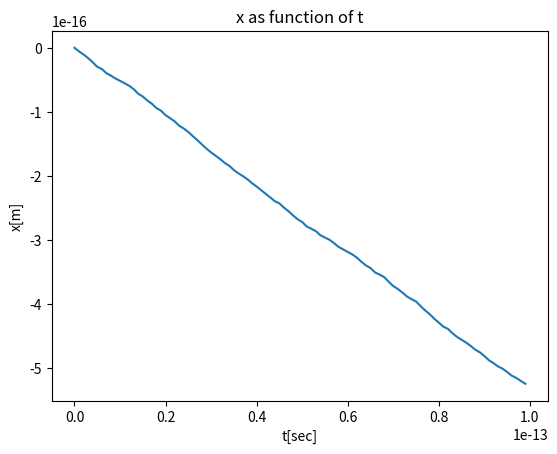
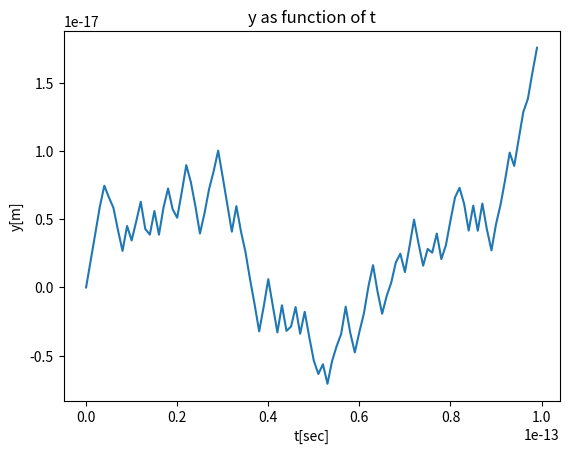
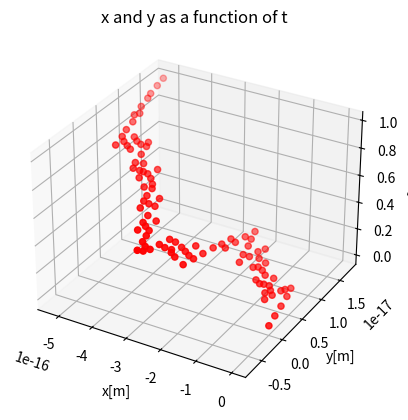
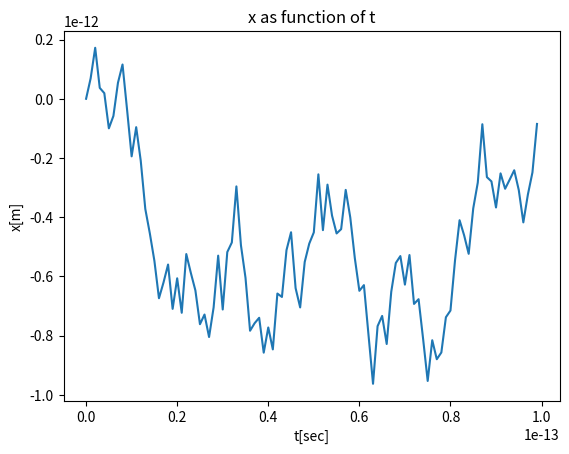
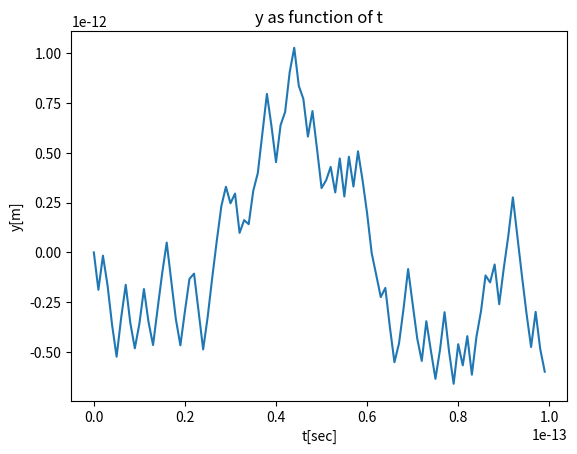
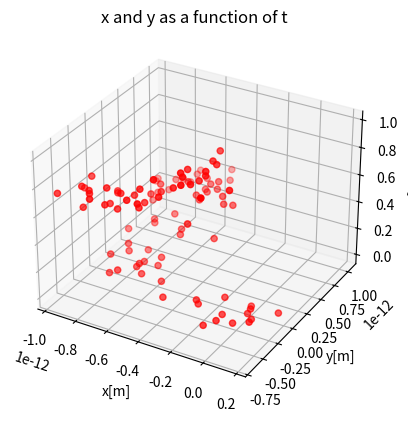

Here is the Python script that generated these plots, in order:
# question 1
import random as rand
import matplotlib.pyplot as plt
import numpy as np

# constants
e_m = 9.11e-31  # electron mass in Kg
e_q = -1.6e-19  # electron charge in C
K = 8.99e9  # colon force constant N*m^2*C^-2

tou = 1e-15  # sec
E0 = 30  # V/m
v0_initial = 2e-3  # m/sec


def electron_location_tou(x, y, v0, E1, E2, t):
    """This function give a new location of the particle based on time, current location, size of velocity v, the electric field and
    the size of the time step taken """
    vx = rand.choice((1, -1)) * rand.uniform(0.0, v0)  # randomize the velocity in x axi based on v0
    vy = rand.choice((1, -1)) * (v0 ** 2 - vx ** 2) ** 0.5  # calculate the velocity in the y axi based on v0 and
    # the velocity at the x axi
    e_speed_initial1 = vx
    e_speed_initial2 = vy
    force1 = e_q * E1  # Calculate the force in each axi based on the electric field
    force2 = e_q * E2
    e_speed_new1 = (force1 / e_m) * t + e_speed_initial1  # Calculate the new speed based on the force
    e_speed_new2 = (force2 / e_m) * t + e_speed_initial2
    e_loc_new1 = e_speed_new1 * t + x  # Calculate the new location
    e_loc_new2 = e_speed_new2 * t + y
    return e_loc_new1, e_loc_new2


def creat_xy_vectors(v0, num_of_points):
    """This function generate location and time vectors based on the number of time steps."""
    e_loc_new1, e_loc_new2 = electron_location_tou(0, 0, v0, E0, 0, tou)
    x_vector = [0, e_loc_new1]
    y_vector = [0, e_loc_new2]

    for point in range(1, num_of_points - 1):
        e_loc_new1, e_loc_new2 = electron_location_tou(e_loc_new1, e_loc_new2, v0, E0, 0, tou)
        x_vector += [e_loc_new1]
        y_vector += [e_loc_new2]
    created_t = [j * tou for j in range(num_of_points)]
    return x_vector, y_vector, created_t


x, y, t = creat_xy_vectors(v0_initial, 100)  # creation of the location and time vectors for q1

# סעיף 2
plt.figure()
plt.plot(t, x)
plt.title("x as function of t")
plt.ylabel("x[m]")
plt.xlabel("t[sec]")
fig2 = plt.figure()
plt.plot(t, y)
plt.title("y as function of t")
plt.ylabel("y[m]")
plt.xlabel("t[sec]")

z = t
plt.figure()
axis = plt.axes(projection='3d')
axis.scatter(x, y, z, c='r', marker='o')
axis.set_title("x and y as a function of t")
axis.set_xlabel('x[m]')
axis.set_ylabel('y[m]')
axis.set_zlabel('t[sec]')

plt.show()

# סעיף 3
x_end = x[-1]
t_end = t[-1]
v_drift = x_end / t_end  # Calculation of drift speed
print(f"The drift speed is {v_drift} m/s")
v_drift_n = []
for i in range(10000):  # Loop of 10k different drift speeds in order to sensitivity to change in size of speed changes
    v0_new = v0_initial + rand.choice((1, -1)) * rand.uniform(0.1, 1)
    creat_xy_vectors(v0_new, 100)
    x_end = x[-1]
    t_end = t[-1]
    v_drift_n += [x_end / t_end]
v_drift_avr = np.mean(v_drift_n)  # calculation of the mean of the 10k repetitions
v_drift_std = np.std(v_drift_n)  # calculation of the standard deviation of the 10k repetitions
print("average", v_drift_avr)
print("Standard Deviation", v_drift_std)
print(
    f"original drift speed {v_drift} m/s and average of the new drift speeds {v_drift_avr} m/s "
    f"with a standard deviation of {v_drift_std} m/s and the difference of {v_drift - v_drift_avr} m/s")

# סעיף 4
x, y, t = creat_xy_vectors(200, 100)  # creation of the location and time vectors for q4

plt.figure()
plt.plot(t, x)
plt.title("x as function of t")
plt.ylabel("x[m]")
plt.xlabel("t[sec]")
plt.figure()
plt.plot(t, y)
plt.title("y as function of t")
plt.ylabel("y[m]")
plt.xlabel("t[sec]")

plt.figure()
axis = plt.axes(projection='3d')
axis.scatter(x, y, t, c='r', marker='o')
axis.set_title("x and y as a function of t")
axis.set_xlabel('x[m]')
axis.set_ylabel('y[m]')
axis.set_zlabel('t[sec]')

plt.show()
